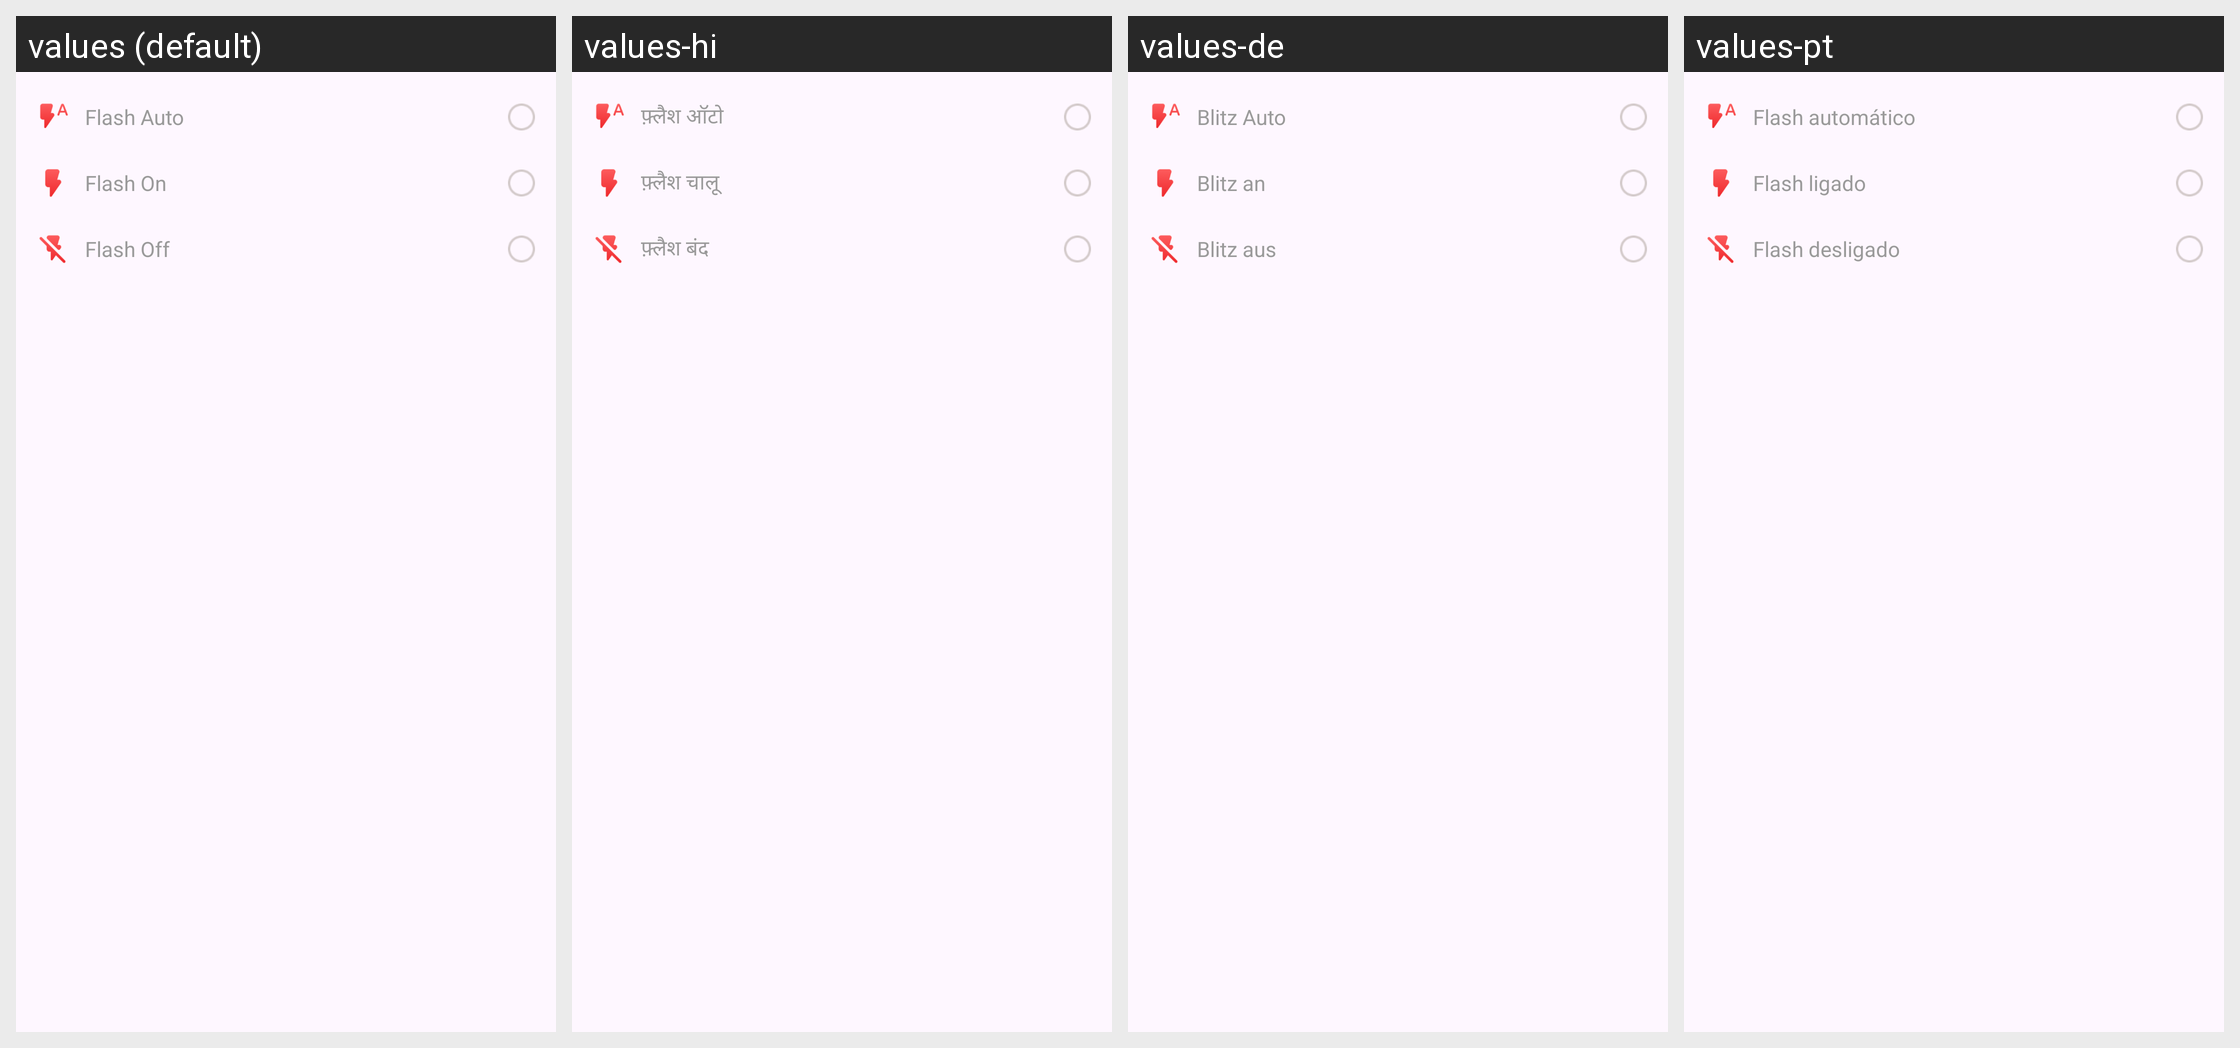

The Android screen above is rendered under several locales of the same app. Produce the string resources it draws, with the default and per-locale values.
Android screen res/layout/popup_cam_flash_menu.xml rendered under 4 locales, left to right: values (default), values-hi, values-de, values-pt. Device: Nexus 5 (rendered at 1080×1920; each locale shown at half size, 540×960, under a caption strip naming it); theme Theme.CamPdf.
Other locales in the repository, not shown: values-es, values-fr, values-in, values-ru.
Strings drawn on this screen, with the default value and each locale's value (text and hints the layout hard-codes, and strings that could not be matched under every locale, appear in the picture but are not listed):

scan_flash_auto
  values: Flash Auto
  values-hi: फ़्लैश ऑटो
  values-de: Blitz Auto
  values-pt: Flash automático

scan_flash_on
  values: Flash On
  values-hi: फ़्लैश चालू
  values-de: Blitz an
  values-pt: Flash ligado

scan_flash_off
  values: Flash Off
  values-hi: फ़्लैश बंद
  values-de: Blitz aus
  values-pt: Flash desligado
